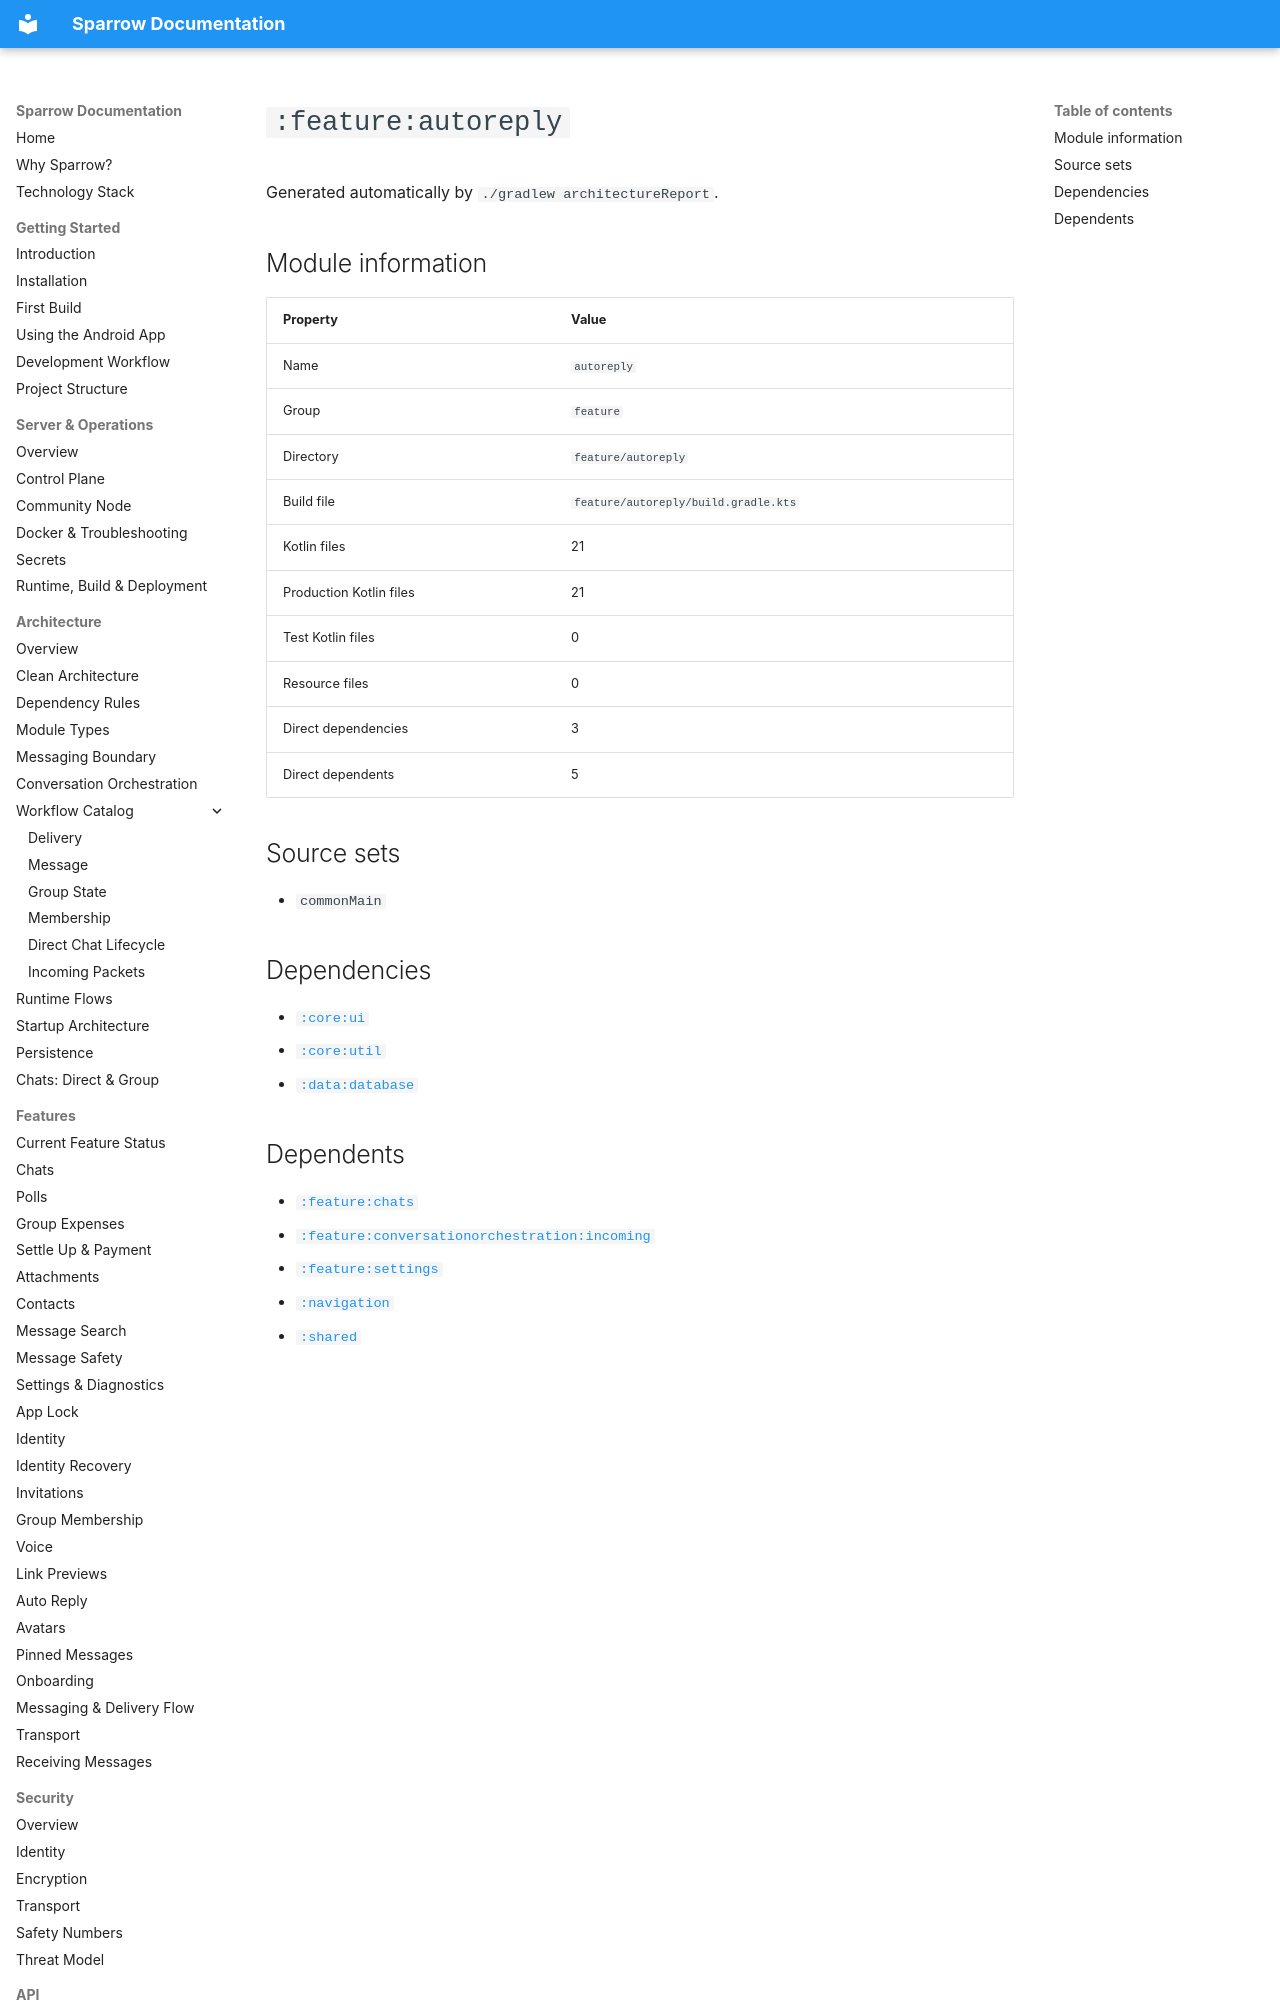

repository: cbgm/Sparrow · page: generated/modules/feature-autoreply/index.html · generator: mkdocs

# `:feature:autoreply`

Generated automatically by `./gradlew architectureReport`.

## Module information

| Property | Value |
|---|---|
| Name | `autoreply` |
| Group | `feature` |
| Directory | `feature/autoreply` |
| Build file | `feature/autoreply/build.gradle.kts` |
| Kotlin files | 21 |
| Production Kotlin files | 21 |
| Test Kotlin files | 0 |
| Resource files | 0 |
| Direct dependencies | 3 |
| Direct dependents | 5 |

## Source sets

- `commonMain`

## Dependencies

- [`:core:ui`](../modules/core-ui.md)
- [`:core:util`](../modules/core-util.md)
- [`:data:database`](../modules/data-database.md)
